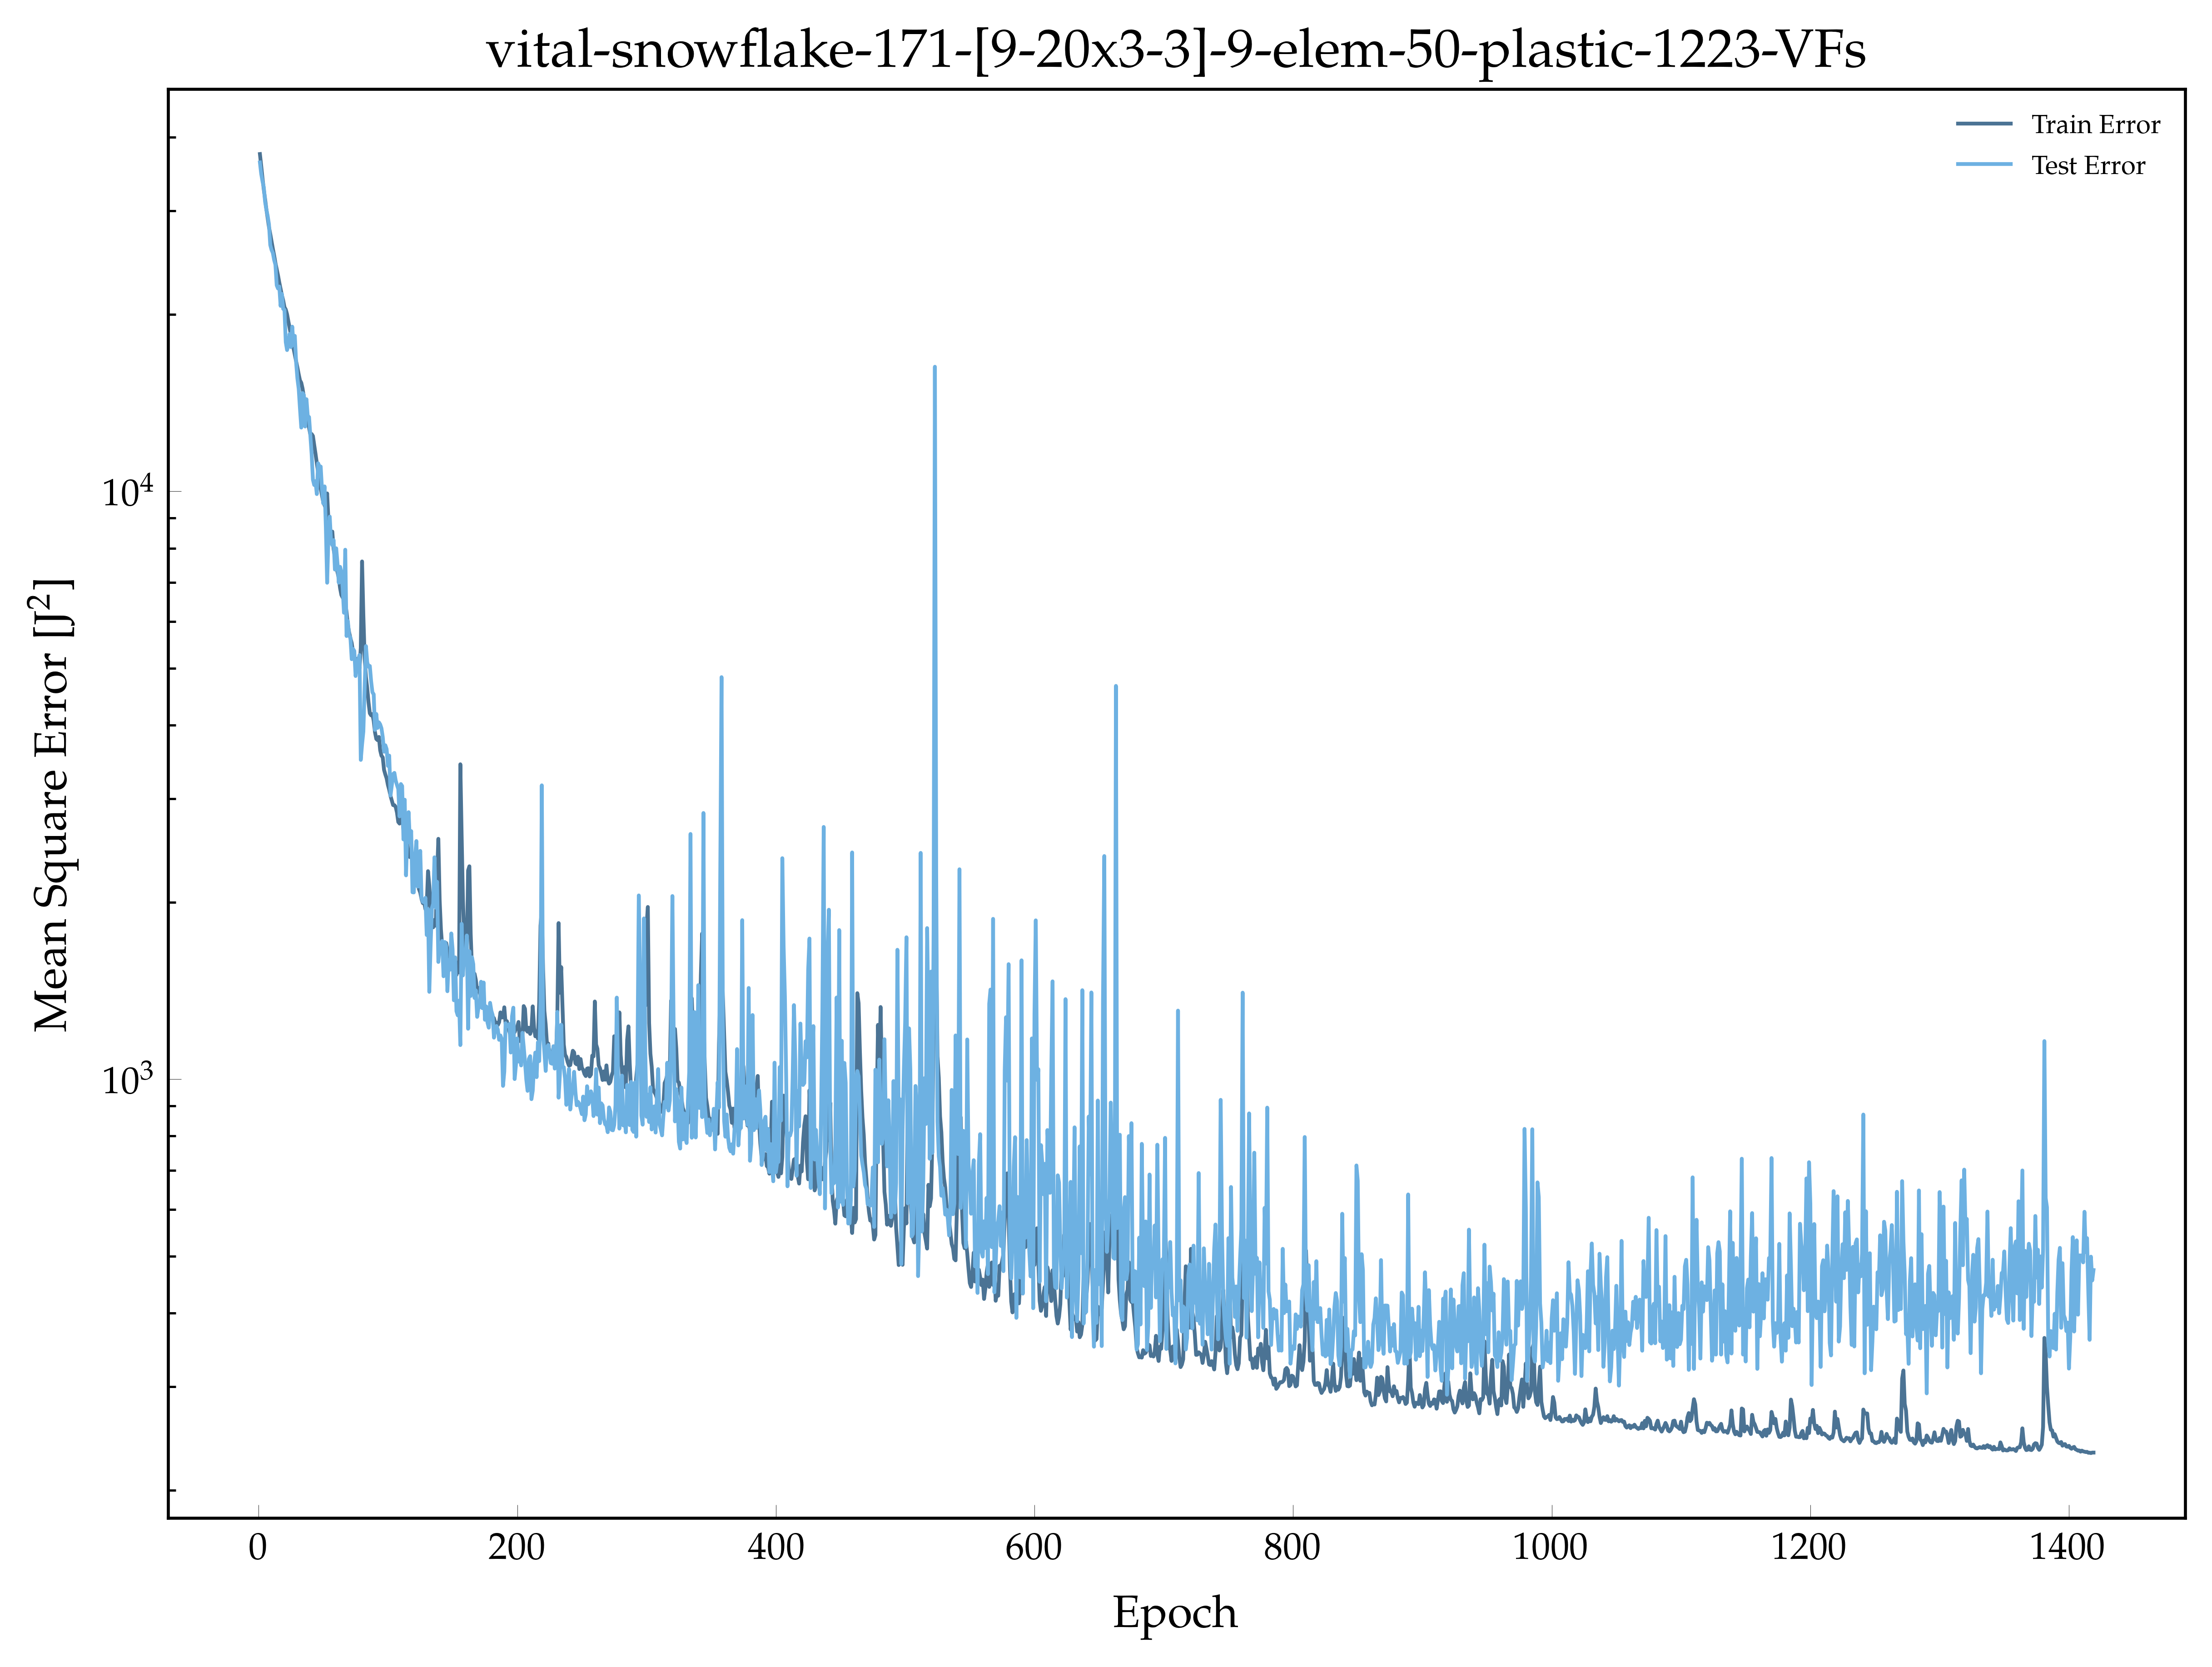

Data behind this chart, as committed beside it:
, epoch, loss, val_loss
0, 1.0, 37452, 36242
1, 2.0, 35771, 34667
2, 3.0, 34096, 33667
3, 4.0, 32602, 32885
4, 5.0, 31391, 31078
5, 6.0, 30164, 30114
6, 7.0, 29124, 29395
7, 8.0, 28149, 28437
8, 9.0, 27387, 26234
9, 10.0, 26597, 25730
10, 11.0, 25860, 25438
11, 12.0, 25185, 24738
12, 13.0, 24447, 24281
13, 14.0, 23846, 22396
14, 15.0, 23283, 22118
15, 16.0, 22638, 22289
16, 17.0, 22082, 20664
17, 18.0, 21554, 21659
18, 19.0, 21112, 20420
19, 20.0, 20555, 20350
20, 21.0, 20369, 17928
21, 22.0, 19996, 17381
22, 23.0, 19457, 17742
23, 24.0, 18928, 18513
24, 25.0, 18462, 17586
25, 26.0, 17927, 19048
26, 27.0, 17507, 17719
27, 28.0, 17058, 18374
28, 29.0, 16634, 16572
29, 30.0, 16234, 15549
30, 31.0, 15807, 14937
31, 32.0, 15433, 13803
32, 33.0, 15290, 12830
33, 34.0, 14946, 14686
34, 35.0, 14461, 14571
35, 36.0, 14225, 12882
36, 37.0, 13619, 14336
37, 38.0, 13200, 13414
38, 39.0, 12826, 13371
39, 40.0, 12483, 12447
40, 41.0, 12511, 11570
41, 42.0, 12413, 10463
42, 43.0, 11979, 10246
43, 44.0, 11579, 10402
44, 45.0, 11175, 9889
45, 46.0, 10771, 11156
46, 47.0, 10454, 11016
47, 48.0, 10120, 11014
48, 49.0, 9832, 10090
49, 50.0, 9582, 9532
50, 51.0, 9467, 10190
51, 52.0, 9343, 8683
52, 53.0, 9913, 6987
53, 54.0, 8927, 8390
54, 55.0, 8602, 9053
55, 56.0, 8515, 8220
56, 57.0, 8537, 8093
57, 58.0, 7967, 8256
58, 59.0, 7729, 7357
59, 60.0, 7490, 7996
... 1,359 more rows
